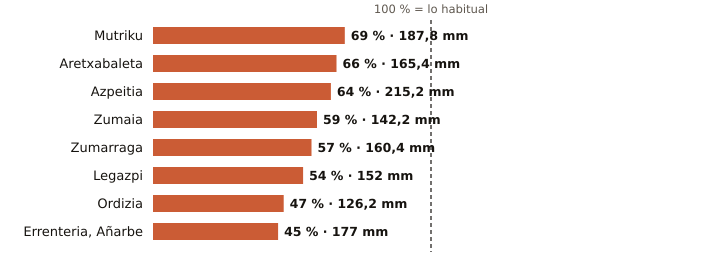

Source data for this figure (header and first rows):
estacion, provincia, indicativo, mm_otono, referencia_mm, pct, periodo_referencia, hasta, hora
Mutriku, Gipuzkoa, 1052A, 187.8, 273.2, 69, 2009-2025, 2026-11-18, 18
Aretxabaleta, Gipuzkoa, 1048X, 165.4, 249.6, 66, 2009-2025, 2026-11-18, 18
Azpeitia, Gipuzkoa, 1038X, 215.2, 335.6, 64, 2009-2025, 2026-11-18, 18
Zumaia, Gipuzkoa, 1041A, 142.2, 241.3, 59, 1991-2020, 2026-11-18, 18
Zumarraga, Gipuzkoa, 1037Y, 160.4, 282.3, 57, 2008-2025, 2026-11-18, 18
Legazpi, Gipuzkoa, 1037X, 152.0, 282.9, 54, 2003-2025, 2026-11-18, 18
Ordizia, Gipuzkoa, 1026X, 126.2, 270.8, 47, 2009-2025, 2026-11-18, 18
Errenteria, Añarbe, Gipuzkoa, 1021X, 177.0, 392.9, 45, 2003-2025, 2026-11-18, 18
